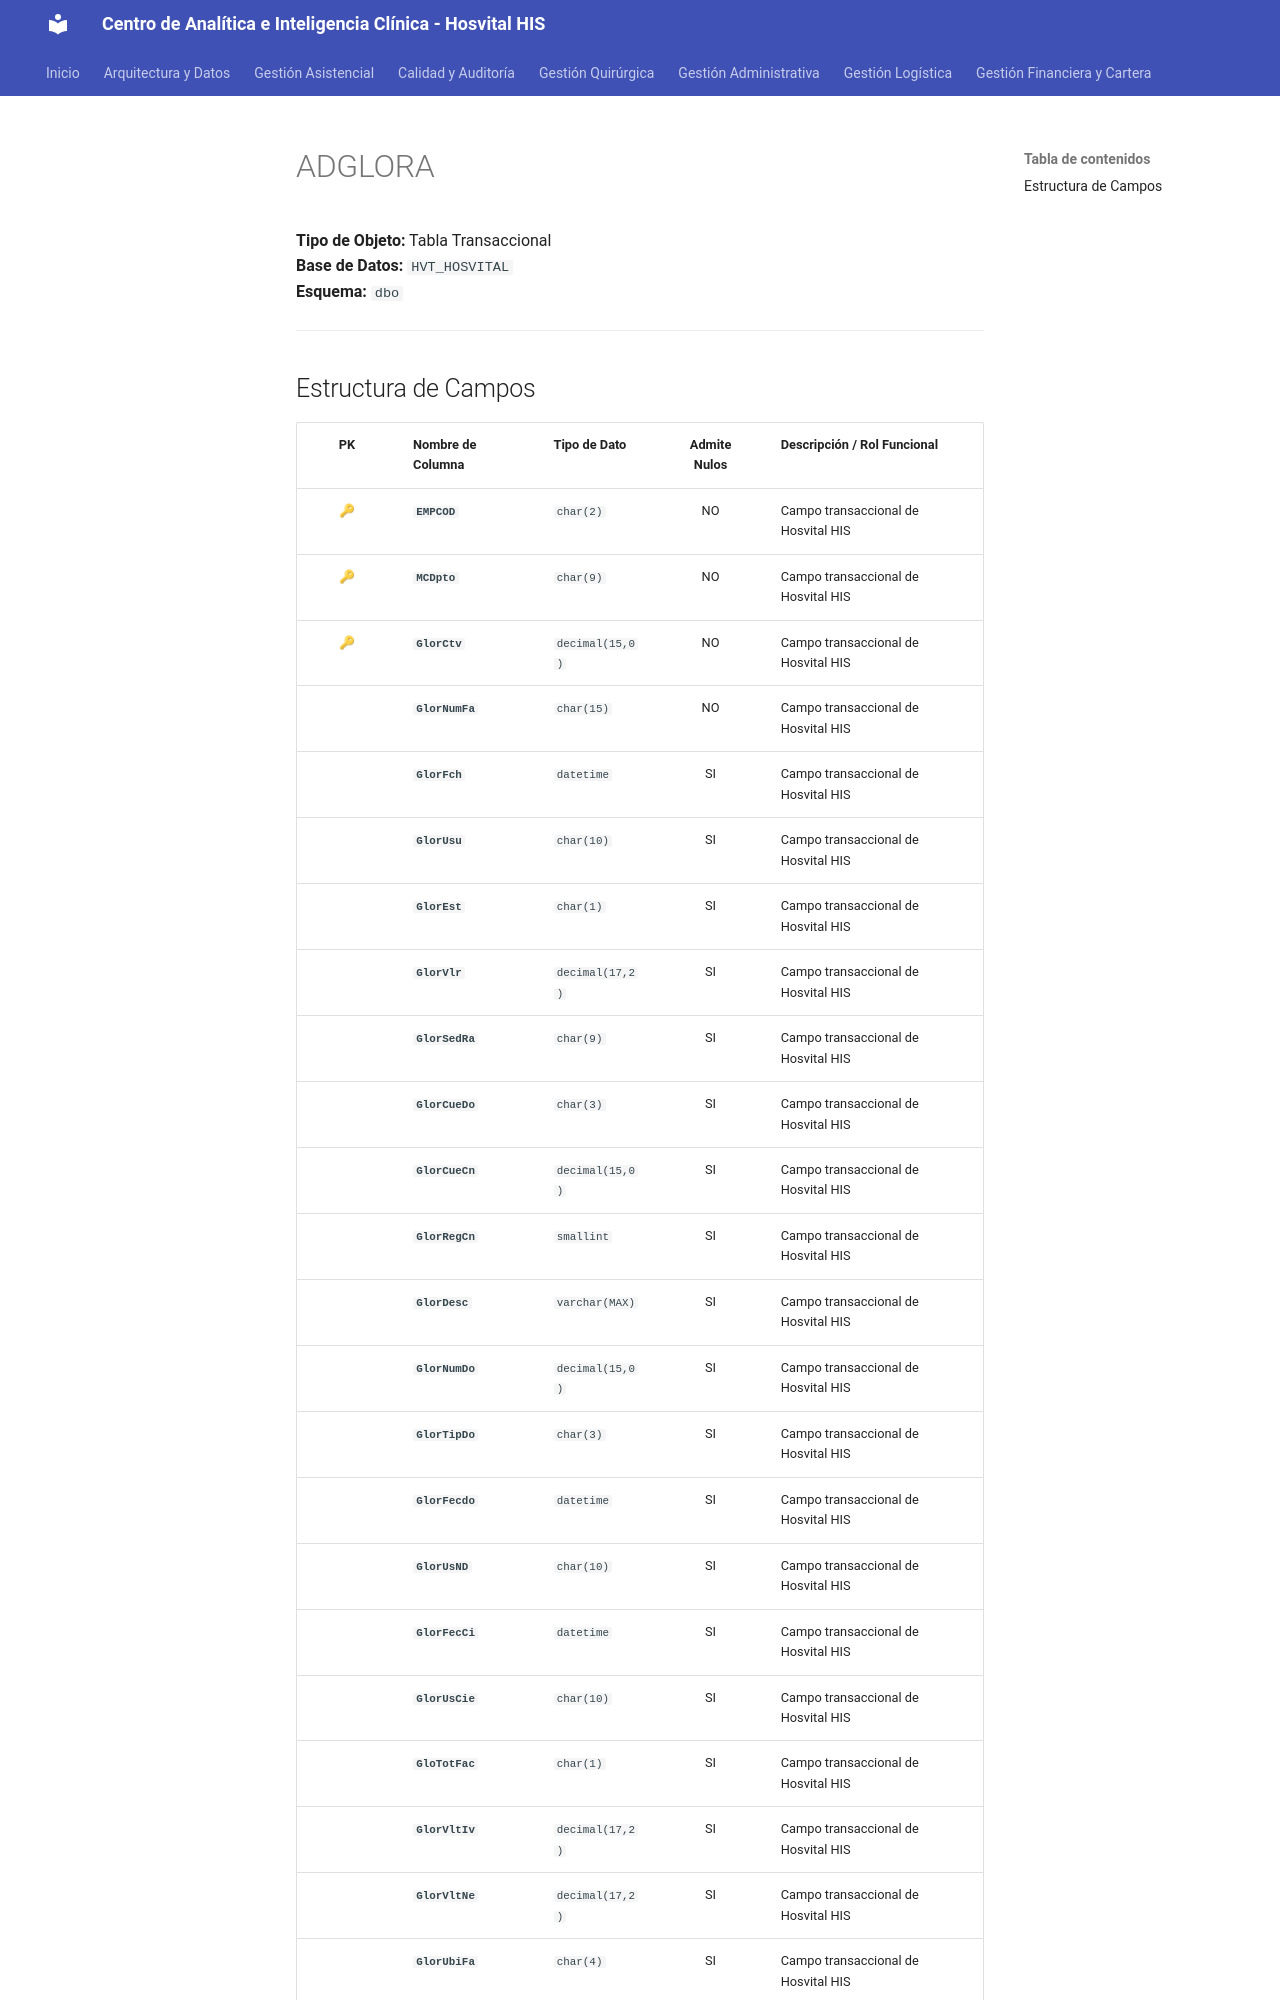

repository: SoporteSaludtech/superset-docs · page: diccionario-general/ADGLORA/index.html · generator: mkdocs

# ADGLORA

**Tipo de Objeto:** Tabla Transaccional  
**Base de Datos:** `HVT_HOSVITAL`  
**Esquema:** `dbo`

---

## Estructura de Campos

| PK | Nombre de Columna | Tipo de Dato | Admite Nulos | Descripción / Rol Funcional |
| :-: | :--- | :--- | :-: | :--- |
| 🔑 | **`EMPCOD`** | `char(2)` | NO | Campo transaccional de Hosvital HIS |
| 🔑 | **`MCDpto`** | `char(9)` | NO | Campo transaccional de Hosvital HIS |
| 🔑 | **`GlorCtv`** | `decimal(15,0)` | NO | Campo transaccional de Hosvital HIS |
|  | **`GlorNumFa`** | `char(15)` | NO | Campo transaccional de Hosvital HIS |
|  | **`GlorFch`** | `datetime` | SI | Campo transaccional de Hosvital HIS |
|  | **`GlorUsu`** | `char(10)` | SI | Campo transaccional de Hosvital HIS |
|  | **`GlorEst`** | `char(1)` | SI | Campo transaccional de Hosvital HIS |
|  | **`GlorVlr`** | `decimal(17,2)` | SI | Campo transaccional de Hosvital HIS |
|  | **`GlorSedRa`** | `char(9)` | SI | Campo transaccional de Hosvital HIS |
|  | **`GlorCueDo`** | `char(3)` | SI | Campo transaccional de Hosvital HIS |
|  | **`GlorCueCn`** | `decimal(15,0)` | SI | Campo transaccional de Hosvital HIS |
|  | **`GlorRegCn`** | `smallint` | SI | Campo transaccional de Hosvital HIS |
|  | **`GlorDesc`** | `varchar(MAX)` | SI | Campo transaccional de Hosvital HIS |
|  | **`GlorNumDo`** | `decimal(15,0)` | SI | Campo transaccional de Hosvital HIS |
|  | **`GlorTipDo`** | `char(3)` | SI | Campo transaccional de Hosvital HIS |
|  | **`GlorFecdo`** | `datetime` | SI | Campo transaccional de Hosvital HIS |
|  | **`GlorUsND`** | `char(10)` | SI | Campo transaccional de Hosvital HIS |
|  | **`GlorFecCi`** | `datetime` | SI | Campo transaccional de Hosvital HIS |
|  | **`GlorUsCie`** | `char(10)` | SI | Campo transaccional de Hosvital HIS |
|  | **`GloTotFac`** | `char(1)` | SI | Campo transaccional de Hosvital HIS |
|  | **`GlorVltIv`** | `decimal(17,2)` | SI | Campo transaccional de Hosvital HIS |
|  | **`GlorVltNe`** | `decimal(17,2)` | SI | Campo transaccional de Hosvital HIS |
|  | **`GlorUbiFa`** | `char(4)` | SI | Campo transacci
